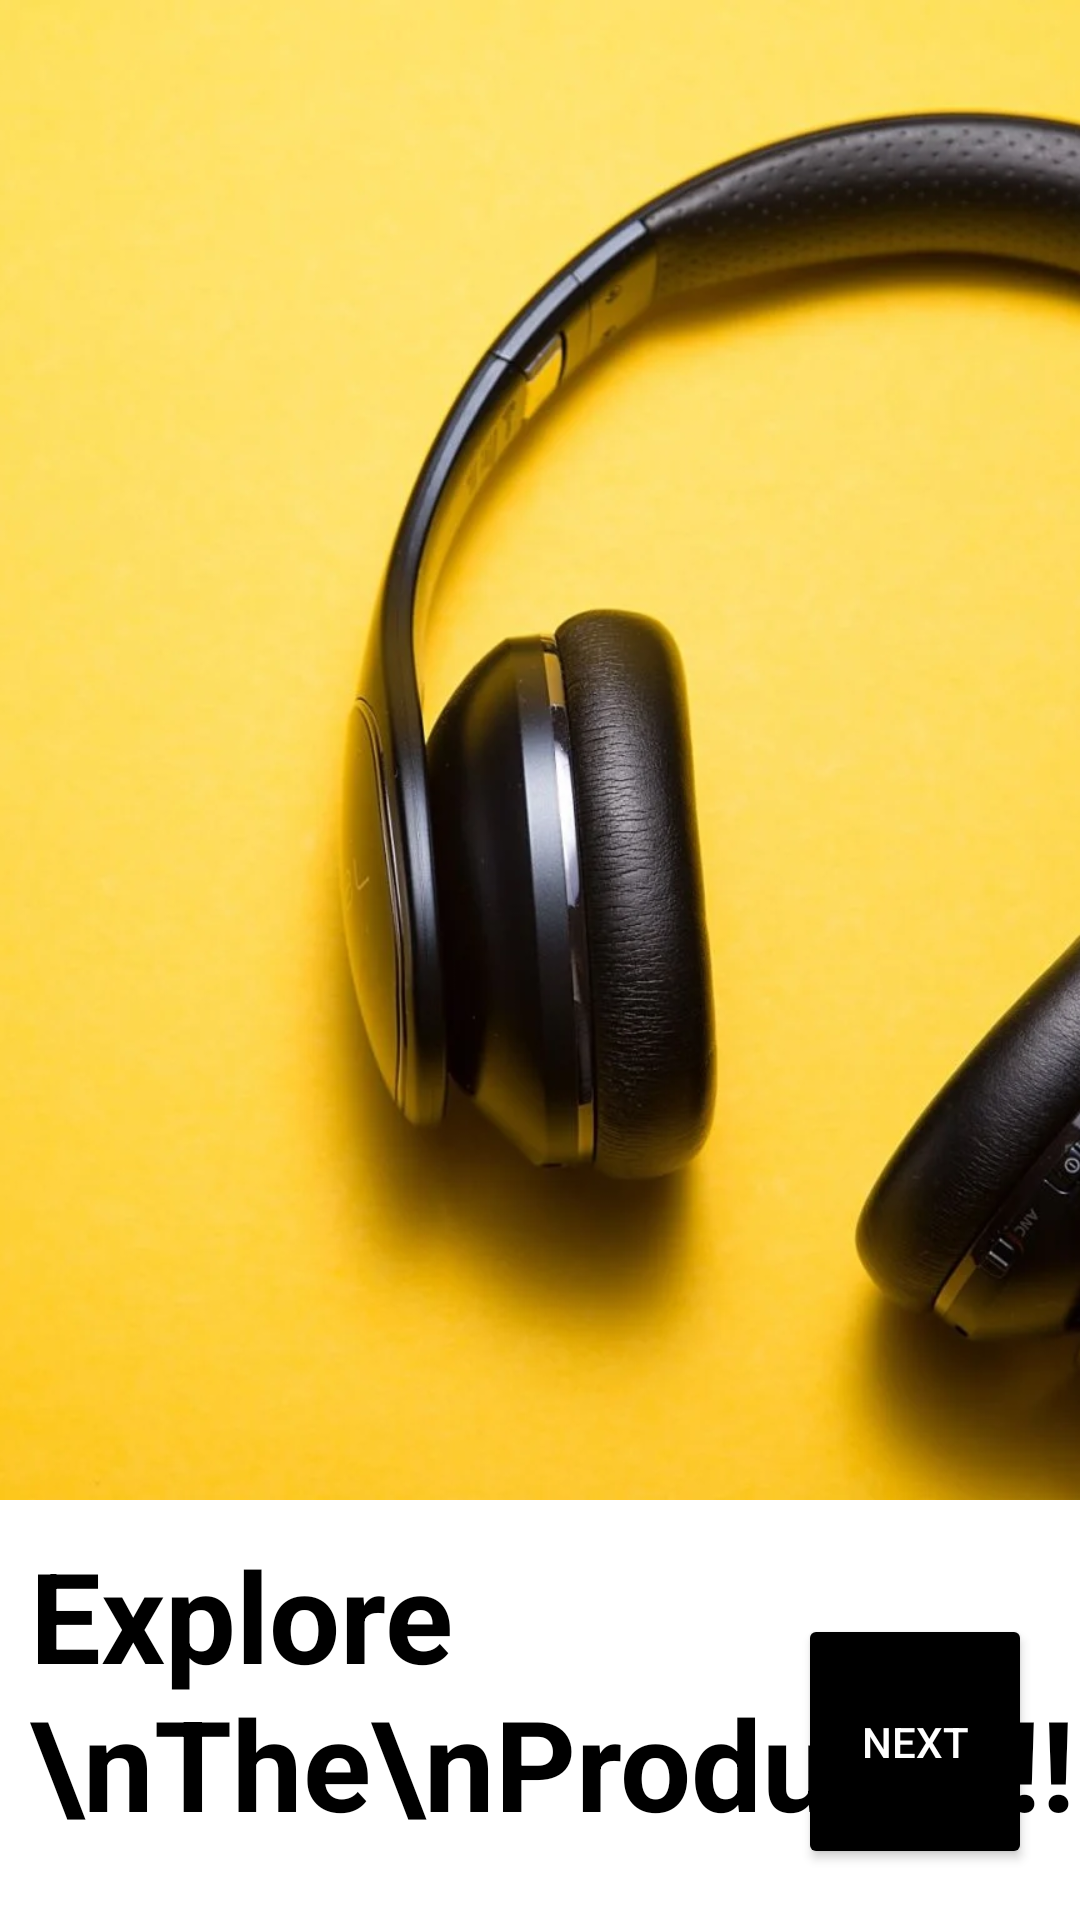

Write the Android layout XML for this screen, with the resource values it uses.
<!-- AndroidManifest.xml: application theme Theme.AKart -->
<!-- res/layout/activity_intro.xml -->
<?xml version="1.0" encoding="utf-8"?>
<androidx.constraintlayout.widget.ConstraintLayout xmlns:android="http://schemas.android.com/apk/res/android"
    xmlns:app="http://schemas.android.com/apk/res-auto"
    xmlns:tools="http://schemas.android.com/tools"
    android:id="@+id/main"
    android:layout_width="match_parent"
    android:layout_height="match_parent"
    android:background="@color/white"
    tools:context=".views.IntroActivity">

    <ImageView
        android:id="@+id/imageView"
        android:layout_width="match_parent"
        android:layout_height="500dp"
        android:scaleType="centerCrop"
        android:src="@drawable/headphone"
        app:layout_constraintEnd_toEndOf="parent"
        app:layout_constraintStart_toStartOf="parent"
        app:layout_constraintTop_toTopOf="parent" />


    <TextView
        android:id="@+id/textView"
        android:layout_width="wrap_content"
        android:layout_height="wrap_content"
        android:layout_margin="10dp"
        android:text="Explore \nThe\nProducts!!"
        android:textColor="@color/black"
        android:textSize="42sp"
        android:textStyle="bold"
        app:layout_constraintStart_toStartOf="parent"
        app:layout_constraintTop_toBottomOf="@+id/imageView" />

    <Button
        android:id="@+id/nextBtn"
        android:layout_width="78dp"
        android:layout_height="85dp"
        android:layout_gravity="end"
        android:layout_marginEnd="16dp"
        android:backgroundTint="@color/black"
        android:text="Next"
        android:textColor="@color/white"
        app:layout_constraintBottom_toBottomOf="parent"
        app:layout_constraintEnd_toEndOf="parent"
        app:layout_constraintTop_toBottomOf="@+id/imageView"
        app:layout_constraintVertical_bias="0.691" />

</androidx.constraintlayout.widget.ConstraintLayout>
<!-- resources referenced by this layout -->
<resources>
  <color name="black">#FF000000</color>
  <color name="white">#FFFFFFFF</color>
  <!-- drawable headphone: png bitmap (drawable, 88514 bytes) -->
  <style name="Theme.AKart" parent="Base.Theme.AKart" />
  <style name="Base.Theme.AKart" parent="Theme.Material3.DayNight.NoActionBar">
          
          
          <item name="colorPrimary">@color/bluish</item>
      </style>
  <color name="bluish">#7A1C7BE1</color>
</resources>
